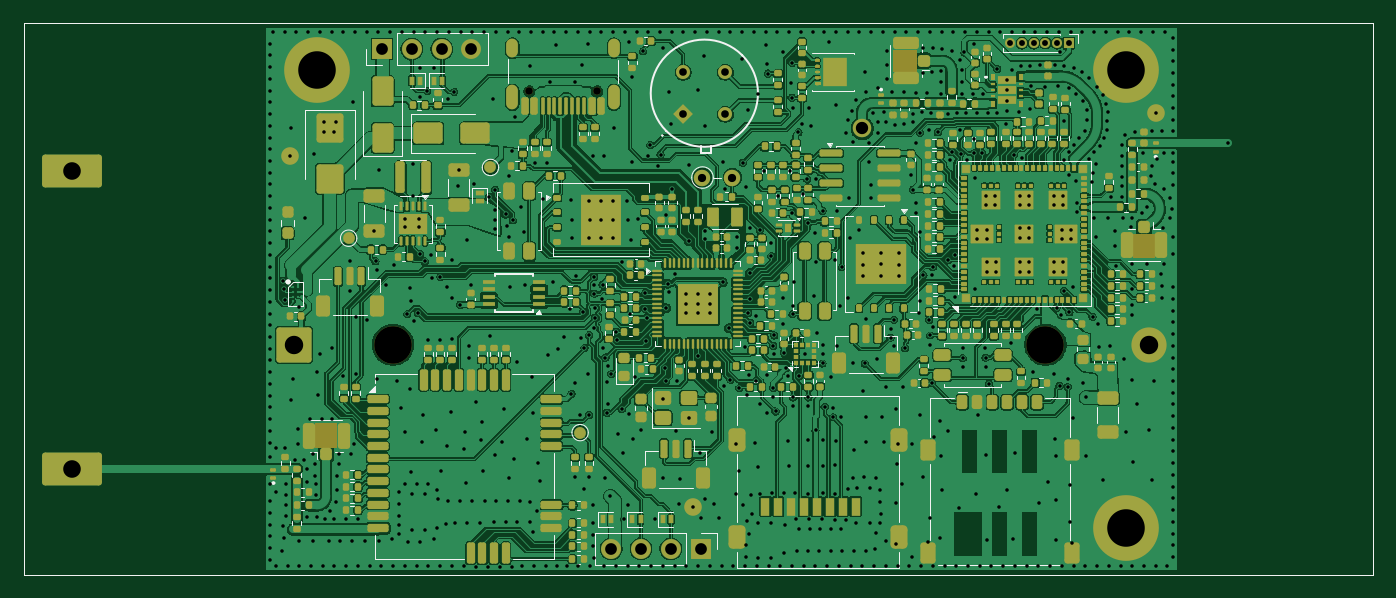
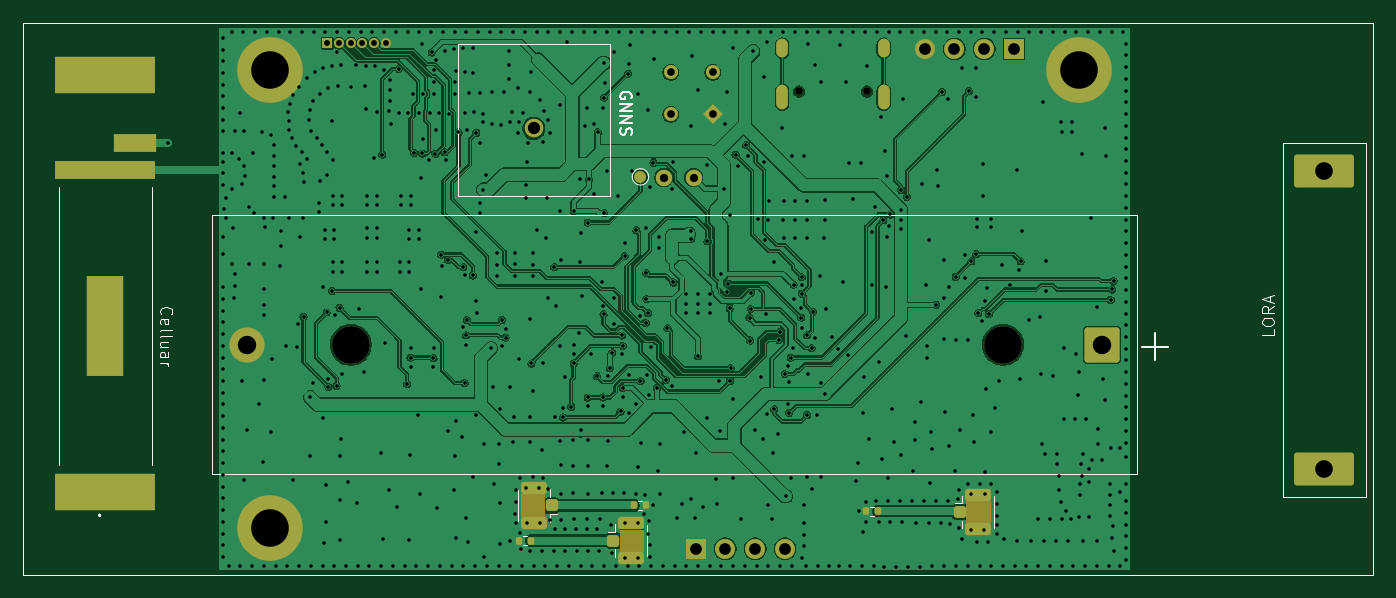
Circuit board: 14 layer files. Board 115.0 x 47.0 mm.
- bottom_copper: PowerLineSensorPCB-B_Cu.gbr (258767 bytes)
- bottom_mask: PowerLineSensorPCB-B_Mask.gbr (5203 bytes)
- paste: PowerLineSensorPCB-B_Paste.gbr (2812 bytes)
- bottom_silk: PowerLineSensorPCB-B_Silkscreen.gbr (10140 bytes)
- outline: PowerLineSensorPCB-Edge_Cuts.gbr (623 bytes)
- top_copper: PowerLineSensorPCB-F_Cu.gbr (986947 bytes)
- inner_copper: PowerLineSensorPCB-F_Fab.gbr (458484 bytes)
- top_mask: PowerLineSensorPCB-F_Mask.gbr (37090 bytes)
- paste: PowerLineSensorPCB-F_Paste.gbr (37216 bytes)
- top_silk: PowerLineSensorPCB-F_Silkscreen.gbr (36820 bytes)
- inner_copper: PowerLineSensorPCB-In1_Cu.gbr (232459 bytes)
- inner_copper: PowerLineSensorPCB-In2_Cu.gbr (205523 bytes)
- drill: PowerLineSensorPCB-NPTH.drl (456 bytes)
- drill: PowerLineSensorPCB-PTH.drl (17053 bytes)

=== bottom_copper: PowerLineSensorPCB-B_Cu.gbr (258767 bytes, source omitted) ===
=== bottom_mask: PowerLineSensorPCB-B_Mask.gbr ===
%TF.GenerationSoftware,KiCad,Pcbnew,10.0.4*%
%TF.CreationDate,2026-07-09T14:33:48+02:00*%
%TF.ProjectId,PowerLineSensorPCB,506f7765-724c-4696-9e65-53656e736f72,rev?*%
%TF.SameCoordinates,Original*%
%TF.FileFunction,Soldermask,Bot*%
%TF.FilePolarity,Negative*%
%FSLAX46Y46*%
G04 Gerber Fmt 4.6, Leading zero omitted, Abs format (unit mm)*
G04 Created by KiCad (PCBNEW 10.0.4) date 2026-07-09 14:33:48*
%MOMM*%
%LPD*%
G01*
G04 APERTURE LIST*
G04 Aperture macros list*
%AMRoundRect*
0 Rectangle with rounded corners*
0 $1 Rounding radius*
0 $2 $3 $4 $5 $6 $7 $8 $9 X,Y pos of 4 corners*
0 Add a 4 corners polygon primitive as box body*
4,1,4,$2,$3,$4,$5,$6,$7,$8,$9,$2,$3,0*
0 Add four circle primitives for the rounded corners*
1,1,$1+$1,$2,$3*
1,1,$1+$1,$4,$5*
1,1,$1+$1,$6,$7*
1,1,$1+$1,$8,$9*
0 Add four rect primitives between the rounded corners*
20,1,$1+$1,$2,$3,$4,$5,0*
20,1,$1+$1,$4,$5,$6,$7,0*
20,1,$1+$1,$6,$7,$8,$9,0*
20,1,$1+$1,$8,$9,$2,$3,0*%
%AMRotRect*
0 Rectangle, with rotation*
0 The origin of the aperture is its center*
0 $1 length*
0 $2 width*
0 $3 Rotation angle, in degrees counterclockwise*
0 Add horizontal line*
21,1,$1,$2,0,0,$3*%
G04 Aperture macros list end*
%ADD10C,0.650000*%
%ADD11O,1.000000X2.100000*%
%ADD12O,1.000000X1.600000*%
%ADD13C,1.400000*%
%ADD14C,5.600000*%
%ADD15R,0.850000X0.850000*%
%ADD16C,0.850000*%
%ADD17R,1.700000X1.700000*%
%ADD18C,1.700000*%
%ADD19RotRect,1.192000X1.192000X45.000000*%
%ADD20C,1.192000*%
%ADD21RoundRect,0.250000X-0.275000X-0.250000X0.275000X-0.250000X0.275000X0.250000X-0.275000X0.250000X0*%
%ADD22RoundRect,0.250000X-0.850000X-0.275000X0.850000X-0.275000X0.850000X0.275000X-0.850000X0.275000X0*%
%ADD23RoundRect,0.135000X-0.135000X-0.185000X0.135000X-0.185000X0.135000X0.185000X-0.135000X0.185000X0*%
%ADD24R,8.600000X3.100000*%
%ADD25R,3.100000X8.600000*%
%ADD26R,8.600000X1.600000*%
%ADD27R,3.600000X1.600000*%
%ADD28RoundRect,0.250000X0.275000X0.250000X-0.275000X0.250000X-0.275000X-0.250000X0.275000X-0.250000X0*%
%ADD29RoundRect,0.250000X0.850000X0.275000X-0.850000X0.275000X-0.850000X-0.275000X0.850000X-0.275000X0*%
%ADD30C,1.000000*%
%ADD31C,1.575000*%
%ADD32RoundRect,0.250000X2.300000X1.150000X-2.300000X1.150000X-2.300000X-1.150000X2.300000X-1.150000X0*%
%ADD33RoundRect,0.135000X0.135000X0.185000X-0.135000X0.185000X-0.135000X-0.185000X0.135000X-0.185000X0*%
%ADD34C,3.200000*%
%ADD35RoundRect,0.249999X-1.250001X-1.250001X1.250001X-1.250001X1.250001X1.250001X-1.250001X1.250001X0*%
%ADD36C,3.000000*%
%TA.AperFunction,Profile*%
%ADD37C,0.050000*%
%TD*%
G04 APERTURE END LIST*
%TO.C,J13*%
G36*
X170510000Y-140170000D02*
G01*
X172600000Y-140170000D01*
X172600000Y-142050000D01*
X170510000Y-142050000D01*
X170510000Y-140170000D01*
G37*
%TO.C,J11*%
G36*
X132530000Y-140720000D02*
G01*
X134620000Y-140720000D01*
X134620000Y-142600000D01*
X132530000Y-142600000D01*
X132530000Y-140720000D01*
G37*
%TO.C,J12*%
G36*
X162090000Y-143160000D02*
G01*
X164180000Y-143160000D01*
X164180000Y-145040000D01*
X162090000Y-145040000D01*
X162090000Y-143160000D01*
G37*
%TD*%
D10*
%TO.C,J6*%
X143110000Y-105820000D03*
X148890000Y-105820000D03*
D11*
X150325000Y-106320000D03*
D12*
X150325000Y-102140000D03*
D11*
X141675000Y-106320000D03*
D12*
X141675000Y-102140000D03*
%TD*%
D13*
%TO.C,TH1*%
X157870000Y-113160000D03*
X160410000Y-113160000D03*
%TD*%
D14*
%TO.C,H3*%
X125000000Y-104000000D03*
%TD*%
D15*
%TO.C,J14*%
X189100000Y-101700000D03*
D16*
X188100000Y-101700000D03*
X187100000Y-101700000D03*
X186100000Y-101700000D03*
X185100000Y-101700000D03*
X184100000Y-101700000D03*
%TD*%
D14*
%TO.C,H2*%
X194000000Y-143000000D03*
%TD*%
D17*
%TO.C,J5*%
X157710000Y-144800000D03*
D18*
X155170000Y-144800000D03*
X152630000Y-144800000D03*
X150090000Y-144800000D03*
%TD*%
D14*
%TO.C,H4*%
X194000000Y-104000000D03*
%TD*%
D17*
%TO.C,J8*%
X130560000Y-102200000D03*
D18*
X133100000Y-102200000D03*
X135640000Y-102200000D03*
X138180000Y-102200000D03*
%TD*%
D19*
%TO.C,U2*%
X156232233Y-107767767D03*
D20*
X159824335Y-107767767D03*
X156232233Y-104175665D03*
X159824335Y-104175665D03*
%TD*%
D21*
%TO.C,J13*%
X169975000Y-141110000D03*
D22*
X171500000Y-139635000D03*
X171500000Y-142585000D03*
%TD*%
D23*
%TO.C,R132*%
X142155000Y-141610000D03*
X143175000Y-141610000D03*
%TD*%
D24*
%TO.C,ANT1*%
X208000000Y-139950000D03*
D25*
X208000000Y-125850000D03*
D26*
X208000000Y-112500000D03*
D27*
X205500000Y-110200000D03*
D24*
X208000000Y-104450000D03*
%TD*%
D28*
%TO.C,J11*%
X135155000Y-141660000D03*
D29*
X133630000Y-143135000D03*
X133630000Y-140185000D03*
%TD*%
D30*
%TO.C,TP1*%
X162400000Y-113100000D03*
%TD*%
D23*
%TO.C,R133*%
X171715000Y-144100000D03*
X172735000Y-144100000D03*
%TD*%
D31*
%TO.C,ANT2*%
X171488000Y-108972000D03*
%TD*%
D32*
%TO.C,ANT3*%
X104100000Y-138000000D03*
X104100000Y-112600000D03*
%TD*%
D28*
%TO.C,J12*%
X164715000Y-144100000D03*
D29*
X163190000Y-145575000D03*
X163190000Y-142625000D03*
%TD*%
D33*
%TO.C,R134*%
X162975000Y-141110000D03*
X161955000Y-141110000D03*
%TD*%
D34*
%TO.C,BT1*%
X131495000Y-127400000D03*
X187105000Y-127400000D03*
D35*
X123050000Y-127400000D03*
D36*
X195950000Y-127400000D03*
%TD*%
D37*
X100000000Y-100000000D02*
X215000000Y-100000000D01*
X215000000Y-147000000D01*
X100000000Y-147000000D01*
X100000000Y-100000000D01*
M02*

=== paste: PowerLineSensorPCB-B_Paste.gbr (2812 bytes, source withheld) ===
=== bottom_silk: PowerLineSensorPCB-B_Silkscreen.gbr (10140 bytes, source omitted) ===
=== outline: PowerLineSensorPCB-Edge_Cuts.gbr ===
%TF.GenerationSoftware,KiCad,Pcbnew,10.0.4*%
%TF.CreationDate,2026-07-09T14:33:48+02:00*%
%TF.ProjectId,PowerLineSensorPCB,506f7765-724c-4696-9e65-53656e736f72,rev?*%
%TF.SameCoordinates,Original*%
%TF.FileFunction,Profile,NP*%
%FSLAX46Y46*%
G04 Gerber Fmt 4.6, Leading zero omitted, Abs format (unit mm)*
G04 Created by KiCad (PCBNEW 10.0.4) date 2026-07-09 14:33:48*
%MOMM*%
%LPD*%
G01*
G04 APERTURE LIST*
%TA.AperFunction,Profile*%
%ADD10C,0.050000*%
%TD*%
G04 APERTURE END LIST*
D10*
X100000000Y-100000000D02*
X215000000Y-100000000D01*
X215000000Y-147000000D01*
X100000000Y-147000000D01*
X100000000Y-100000000D01*
M02*

=== top_copper: PowerLineSensorPCB-F_Cu.gbr (986947 bytes, source omitted) ===
=== inner_copper: PowerLineSensorPCB-F_Fab.gbr (458484 bytes, source omitted) ===
=== top_mask: PowerLineSensorPCB-F_Mask.gbr (37090 bytes, source omitted) ===
=== paste: PowerLineSensorPCB-F_Paste.gbr (37216 bytes, source omitted) ===
=== top_silk: PowerLineSensorPCB-F_Silkscreen.gbr (36820 bytes, source omitted) ===
=== inner_copper: PowerLineSensorPCB-In1_Cu.gbr (232459 bytes, source omitted) ===
=== inner_copper: PowerLineSensorPCB-In2_Cu.gbr (205523 bytes, source omitted) ===
=== drill: PowerLineSensorPCB-NPTH.drl ===
M48
; DRILL file KiCad 10.0.4 date 2026-07-09T14:34:01
; FORMAT={-:-/ absolute / metric / decimal}
; #@! TF.CreationDate,2026-07-09T14:34:01+02:00
; #@! TF.GenerationSoftware,Kicad,Pcbnew,10.0.4
; #@! TF.FileFunction,NonPlated,1,4,NPTH
FMAT,2
METRIC
; #@! TA.AperFunction,NonPlated,NPTH,ComponentDrill
T1C0.650
; #@! TA.AperFunction,NonPlated,NPTH,ComponentDrill
T2C3.200
%
G90
G05
T1
X143.11Y-105.82
X148.89Y-105.82
T2
X131.495Y-127.4
X187.105Y-127.4
M30

=== drill: PowerLineSensorPCB-PTH.drl (17053 bytes, source omitted) ===
